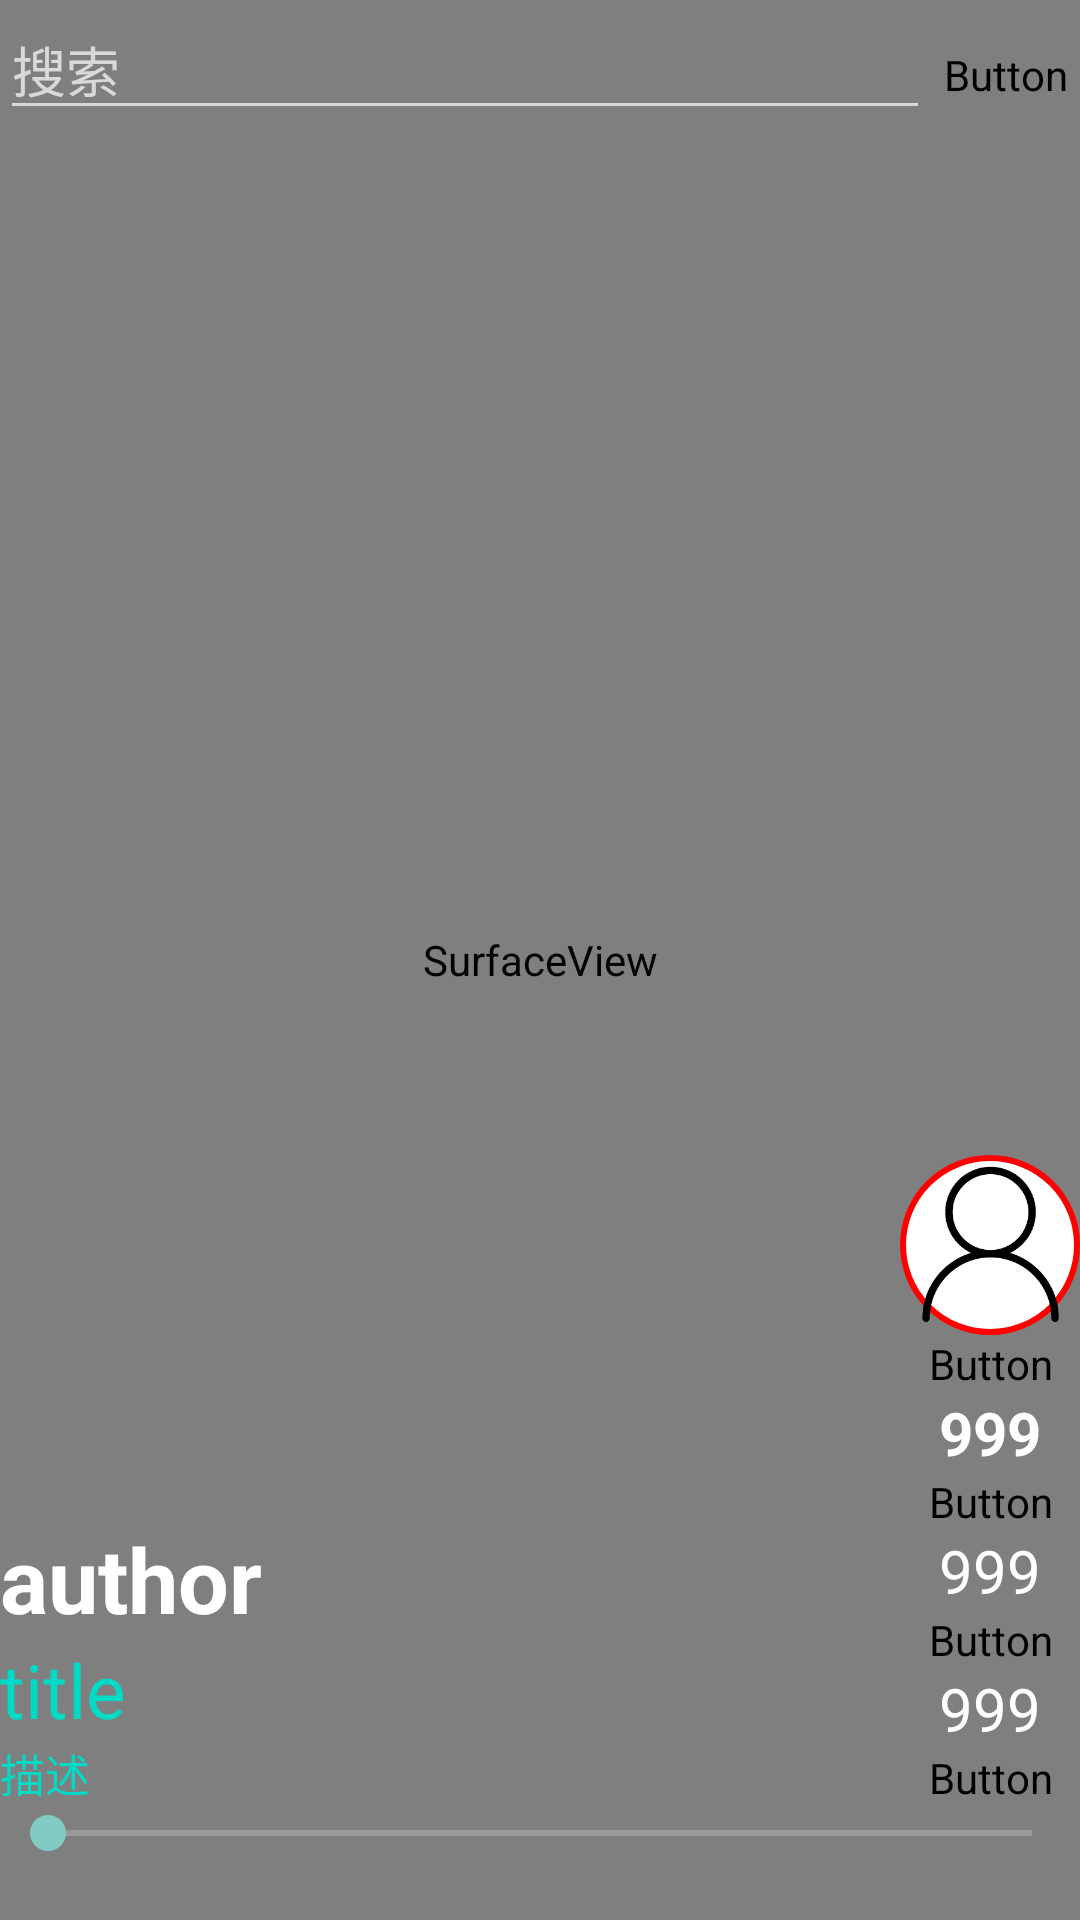

Layout XML and referenced resources for this Android screen:
<!-- AndroidManifest.xml: application theme Theme.MyApplicationUI -->
<!-- res/layout/videoplayer.xml -->
<?xml version="1.0" encoding="utf-8"?>
<androidx.constraintlayout.widget.ConstraintLayout xmlns:android="http://schemas.android.com/apk/res/android"
    xmlns:tools="http://schemas.android.com/tools"
    android:layout_width="match_parent"
    android:layout_height="match_parent"
    android:theme="@style/Theme.AppCompat.NoActionBar"
    xmlns:app="http://schemas.android.com/apk/res-auto">

    <SurfaceView
        android:id="@+id/surface_view"
        android:layout_width="match_parent"
        android:layout_height="match_parent"
        tools:layout_editor_absoluteX="0dp"
        tools:layout_editor_absoluteY="0dp"></SurfaceView>

    <LinearLayout
        android:id="@+id/view_search_area"
        android:layout_width="match_parent"
        android:layout_height="wrap_content"
        tools:ignore="MissingConstraints"
        android:orientation="horizontal"
        android:visibility="visible">
        <EditText
            android:inputType="text"
            android:id="@+id/video_search"
            android:layout_width="0dp"
            android:textColor="@color/white"
            android:layout_weight="1"
            android:layout_height="wrap_content"
            android:hint="搜索"
            tools:ignore="MissingConstraints"></EditText>
        <Button
            android:id="@+id/video_search_btn"
            android:background="@color/transplant"
            android:text="@string/search_icon"
            android:textSize="30dp"
            android:fontFamily="@font/iconfont"
android:textColor="@color/white"
            android:layout_width="50dp"
            android:layout_height="50dp"
            tools:ignore="MissingConstraints"></Button>
    </LinearLayout>
    <LinearLayout
        android:gravity="left"
        android:layout_width="wrap_content"
        android:layout_height="wrap_content"
        android:orientation="vertical"
        tools:ignore="MissingConstraints"
        app:layout_constraintLeft_toLeftOf="parent"
        app:layout_constraintBottom_toTopOf="@+id/video_seekBar"
        android:padding="0dp">
    <TextView
        android:id="@+id/VideoMakerName"
        android:layout_width="wrap_content"
        android:layout_height="wrap_content"
        android:textColor="@color/white"
        android:textSize="30sp"
        android:text="author"
        android:textStyle="bold"></TextView>
    <TextView
        android:id="@+id/video_title"
        android:layout_width="wrap_content"
        android:layout_height="wrap_content"
        android:textColor="@color/teal_200"
        android:text="title"
        android:textSize="25sp"></TextView>
    <TextView
        android:id="@+id/video_desc"
        android:layout_width="wrap_content"
        android:layout_height="wrap_content"
        android:textSize="15sp"
        android:textColor="@color/teal_200"
        android:text="描述"></TextView>
    </LinearLayout>
    <LinearLayout
        android:id="@+id/video_utils"
        android:layout_width="wrap_content"
        android:layout_height="wrap_content"
        android:orientation="vertical"
        android:gravity="center_horizontal"
        tools:ignore="MissingConstraints"
        app:layout_constraintBottom_toTopOf="@id/video_seekBar"
        app:layout_constraintRight_toRightOf="parent">
    <ImageButton
        android:id="@+id/video_iamge"
        android:layout_width="60dp"
        android:layout_height="60dp"
        android:background="@drawable/touxiang"
        android:scaleType="fitXY"
        android:src="@mipmap/wode"
        tools:ignore="MissingConstraints">

    </ImageButton>
    <Button
        android:textSize="35sp"
        android:padding="0dp"
        android:id="@+id/video_thumb"
        android:text="@string/thumb_up"
        android:fontFamily="@font/iconfont"
        android:textColor="@color/white"
        android:background="@color/transplant"
        android:layout_width="wrap_content"
        android:layout_height="wrap_content"
        tools:ignore="MissingConstraints"
        ></Button>
    <TextView
        android:padding="0dp"
        android:id="@+id/video_num_likes"
        android:layout_width="wrap_content"
        android:layout_height="wrap_content"
        android:textColor="@color/white"
        android:text="999"
        android:textSize="20sp"
        android:textStyle="bold"
        tools:ignore="MissingConstraints"></TextView>
    <Button
        android:textSize="35sp"
        android:padding="0dp"
        android:textColor="@color/white"
        android:fontFamily="@font/iconfont"
        android:id="@+id/video_comment"
        android:text="@string/comment"
        android:background="@color/transplant"
        android:layout_width="wrap_content"
        android:layout_height="wrap_content"
        tools:ignore="MissingConstraints"
        ></Button>
    <TextView
        android:padding="0dp"
        android:id="@+id/video_num_comment"
        android:layout_width="wrap_content"
        android:layout_height="wrap_content"
        android:textColor="@color/white"
        android:text="999"
        android:textSize="20sp"></TextView>
    <Button
        android:textSize="40sp"
        android:textColor="@color/white"
        android:padding="0dp"
        android:id="@+id/video_store"
        android:background="@color/transplant"
        android:fontFamily="@font/iconfont"
        android:text="@string/reserve"
        android:layout_width="wrap_content"
        android:layout_height="wrap_content"
        tools:ignore="MissingConstraints"
        ></Button>
    <TextView
        android:padding="0dp"
        android:id="@+id/video_num_store"
        android:layout_width="wrap_content"
        android:layout_height="wrap_content"
        android:textColor="@color/white"
        android:text="999"
        android:textSize="20sp"></TextView>
    <Button
        android:paddingBottom="0dp"
        android:textSize="55sp"
        android:textColor="@color/white"
        android:padding="0dp"
        android:id="@+id/video_share"
        android:text="@string/share"
        android:background="@color/transplant"
        android:fontFamily="@font/iconfont"
        android:layout_width="wrap_content"
        android:layout_height="wrap_content"></Button>
    </LinearLayout>
    <SeekBar
        android:id="@+id/video_seekBar"
        android:layout_marginBottom="20dp"
        android:layout_width="match_parent"
        android:layout_height="wrap_content"
        app:layout_constraintBottom_toBottomOf="parent"
        tools:ignore="MissingConstraints"></SeekBar>

</androidx.constraintlayout.widget.ConstraintLayout>
<!-- resources referenced by this layout -->
<resources>
  <color name="teal_200">#FF03DAC5</color>
  <color name="transplant">#00000000</color>
  <color name="white">#FFFFFFFF</color>
  <!-- drawable touxiang (drawable) -->
  <?xml version="1.0" encoding="utf-8"?>
  <shape xmlns:android="http://schemas.android.com/apk/res/android"
      android:shape="oval">
      <solid android:color="@color/white" ></solid>
      <stroke android:width="2dp" android:color="@color/red"></stroke>
  </shape>
  <!-- mipmap wode: png bitmap (mipmap-hdpi, 6103 bytes) -->
  <string name="comment"></string>
  <string name="reserve"></string>
  <string name="search_icon"></string>
  <string name="share"></string>
  <string name="thumb_up"></string>
  <style name="Theme.MyApplicationUI" parent="Theme.MaterialComponents.DayNight.NoActionBar.Bridge">
          
          <item name="colorPrimary">@color/purple_500</item>
          <item name="colorPrimaryVariant">@color/purple_700</item>
          <item name="colorOnPrimary">@color/white</item>
          
          <item name="colorSecondary">@color/teal_200</item>
          <item name="colorSecondaryVariant">@color/teal_700</item>
          <item name="colorOnSecondary">@color/black</item>
          
          <item name="android:statusBarColor">?attr/colorPrimaryVariant</item>
          
      </style>
  <color name="red">#ff0000</color>
  <color name="purple_500">#FF6200EE</color>
  <color name="purple_700">#FF3700B3</color>
  <color name="teal_700">#FF018786</color>
  <color name="black">#FF000000</color>
</resources>
